Image classification data set "My_datasheet" (AndersonBenitesKoW/Proyecto_Paltas on GitHub). Class labels (3): first quality, second quality, third quality.

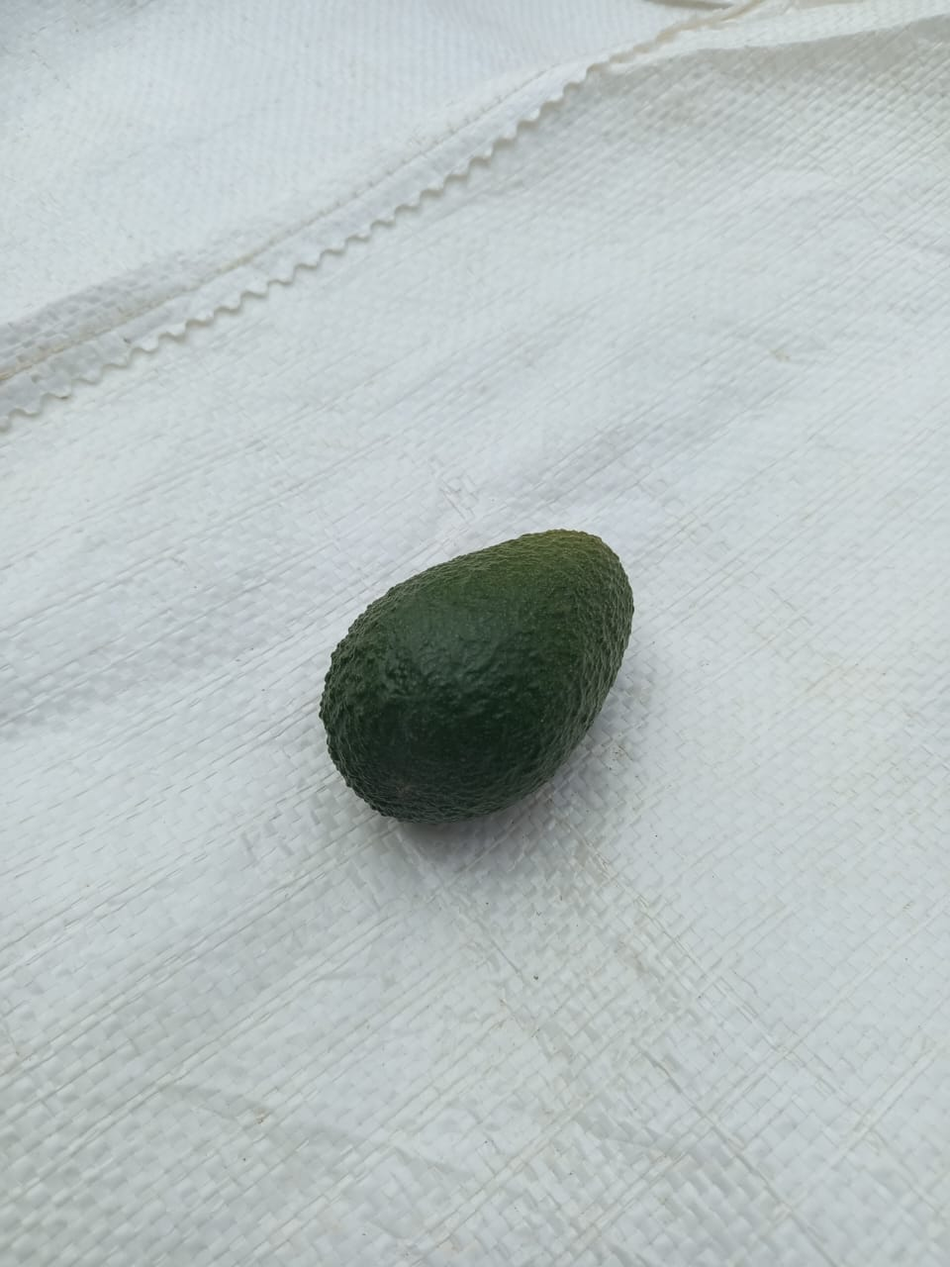
Label: first quality

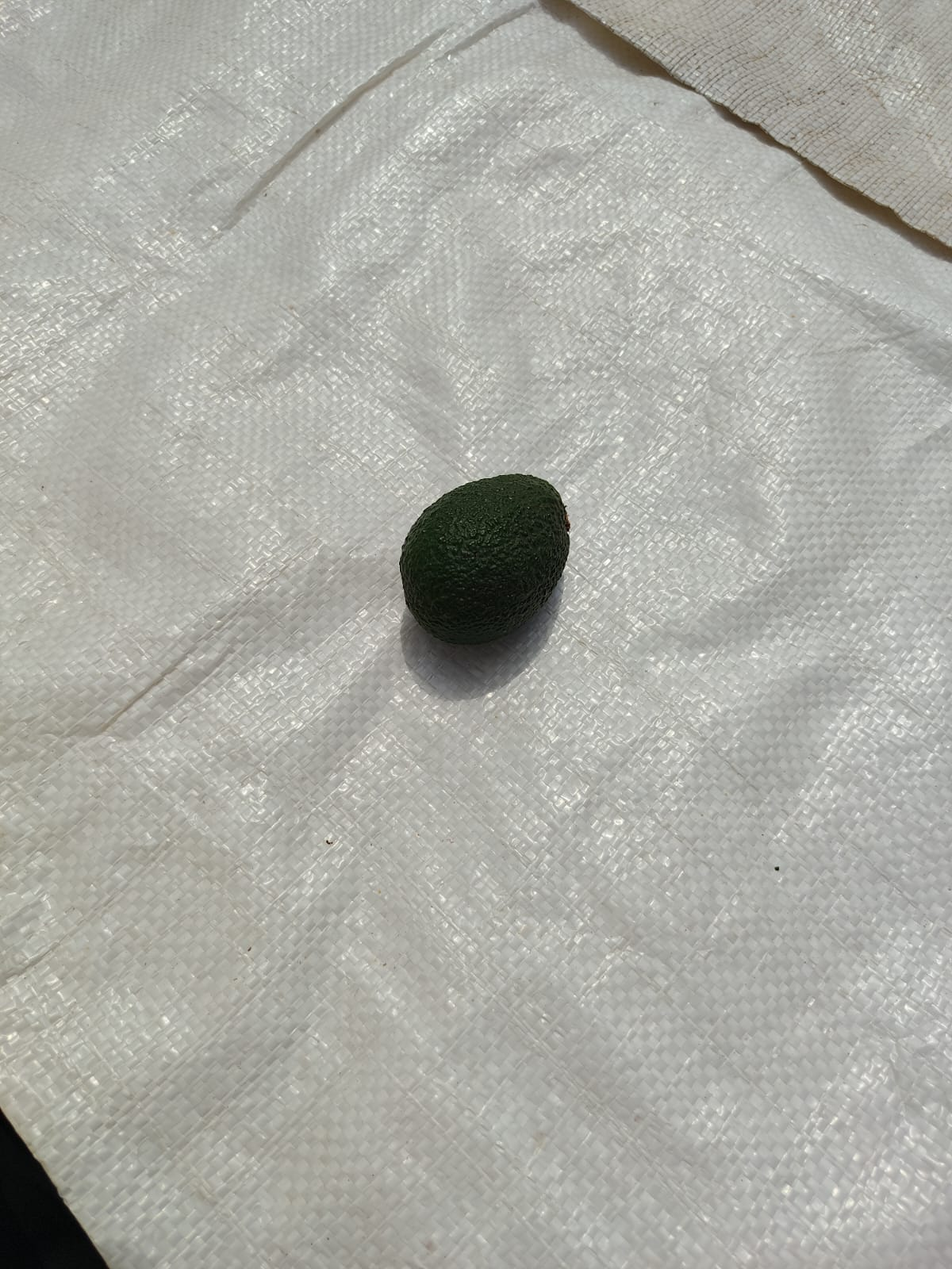
Label: second quality

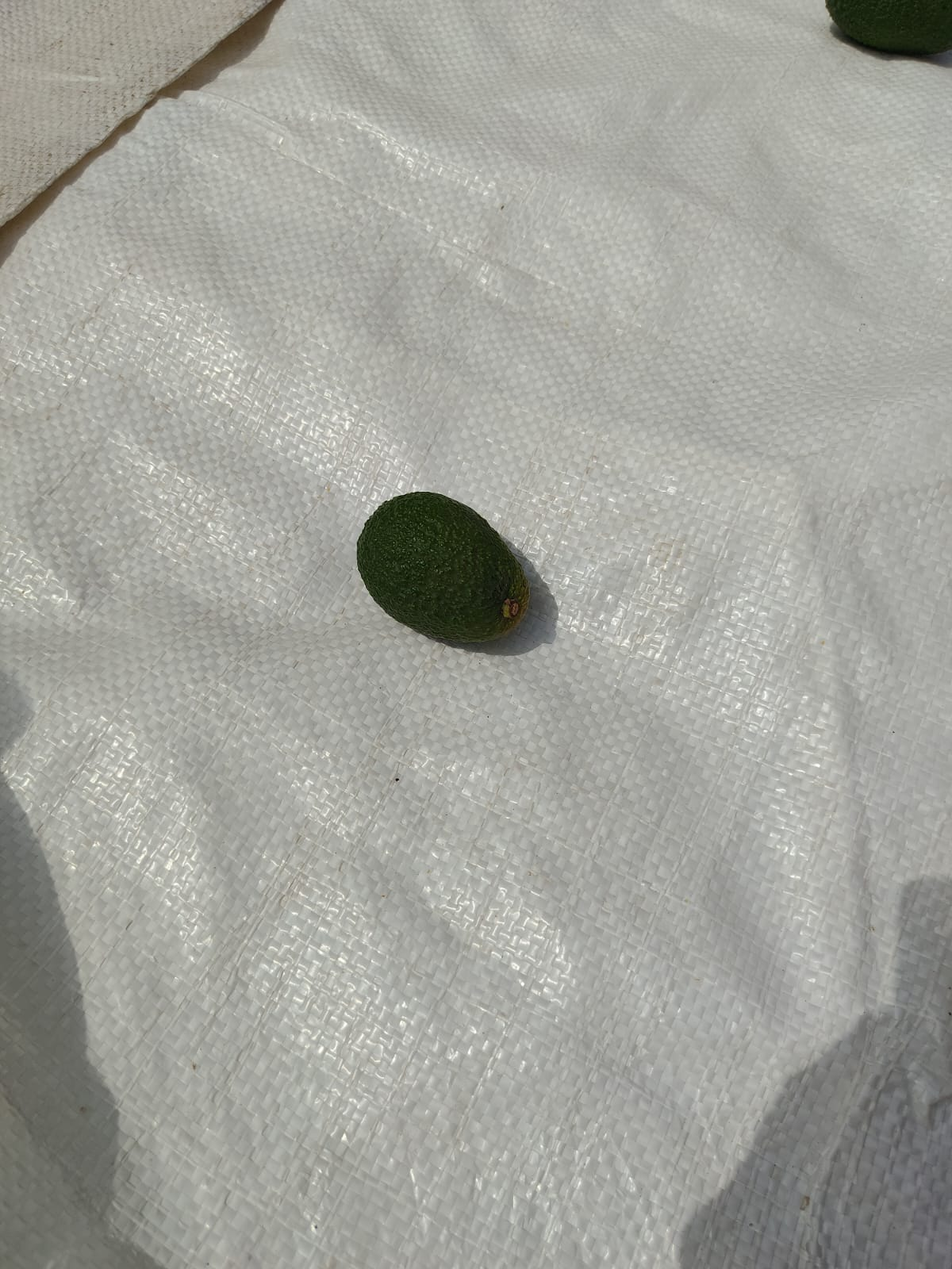
Label: second quality

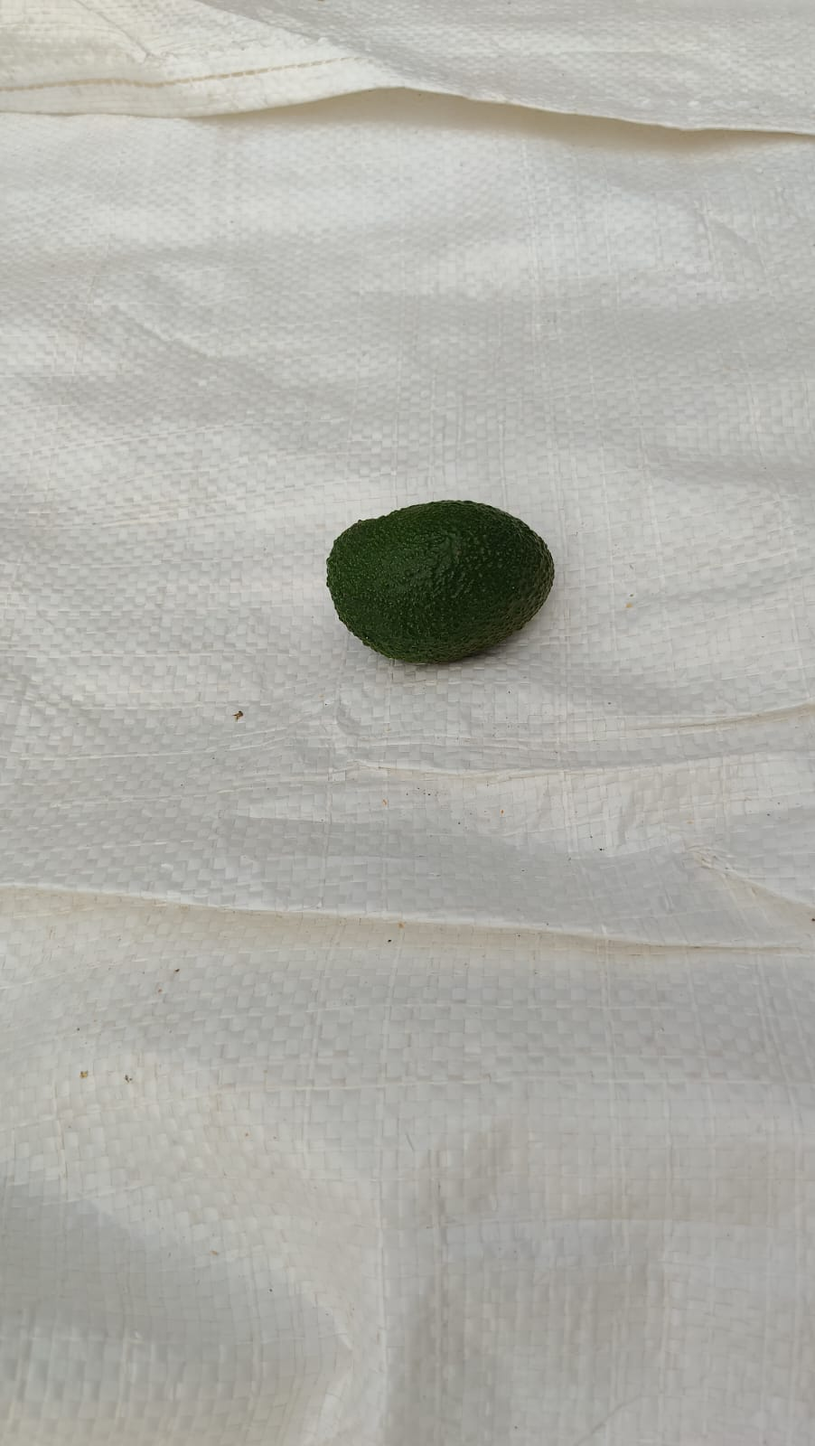
Label: third quality

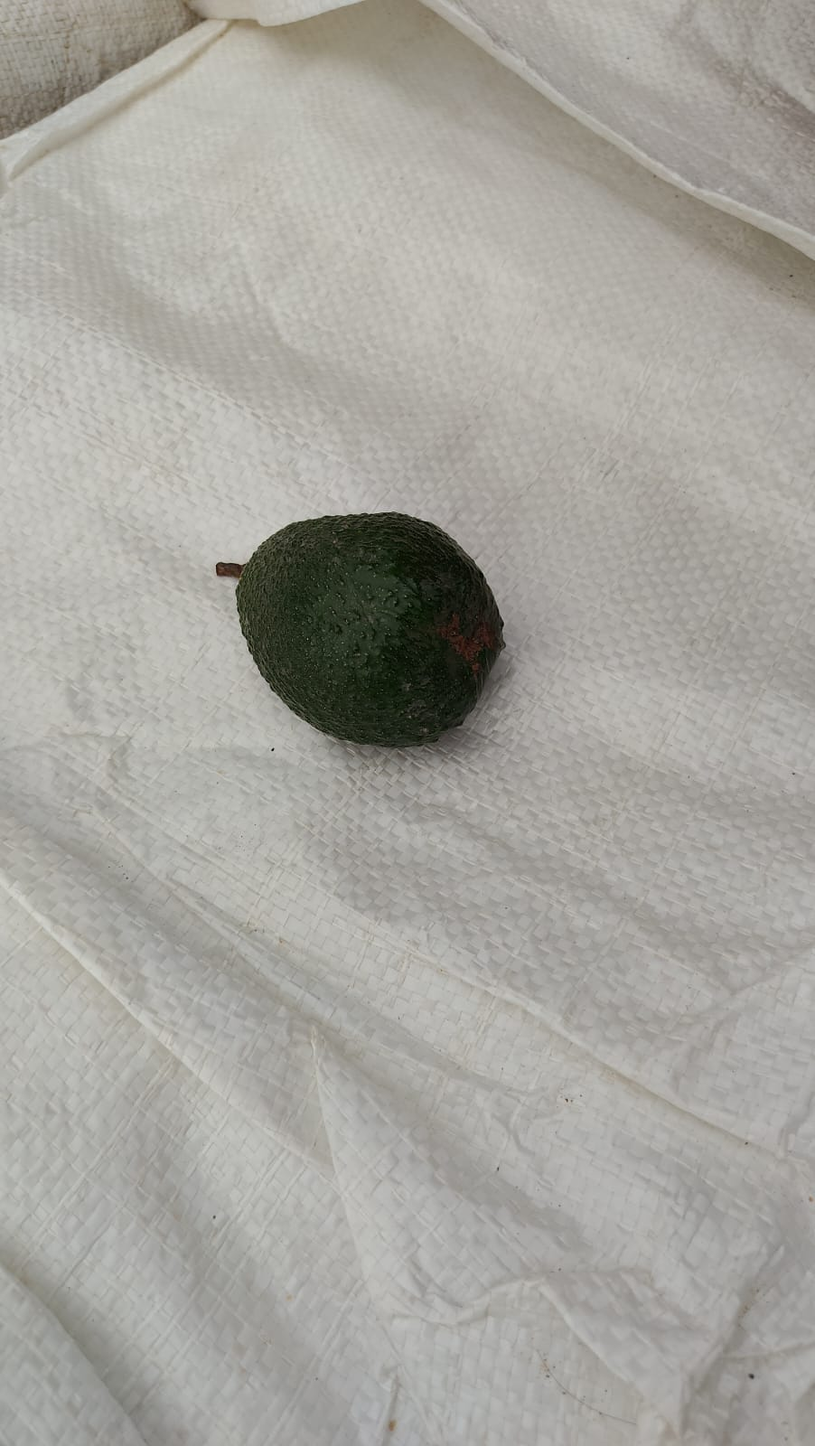
Label: first quality

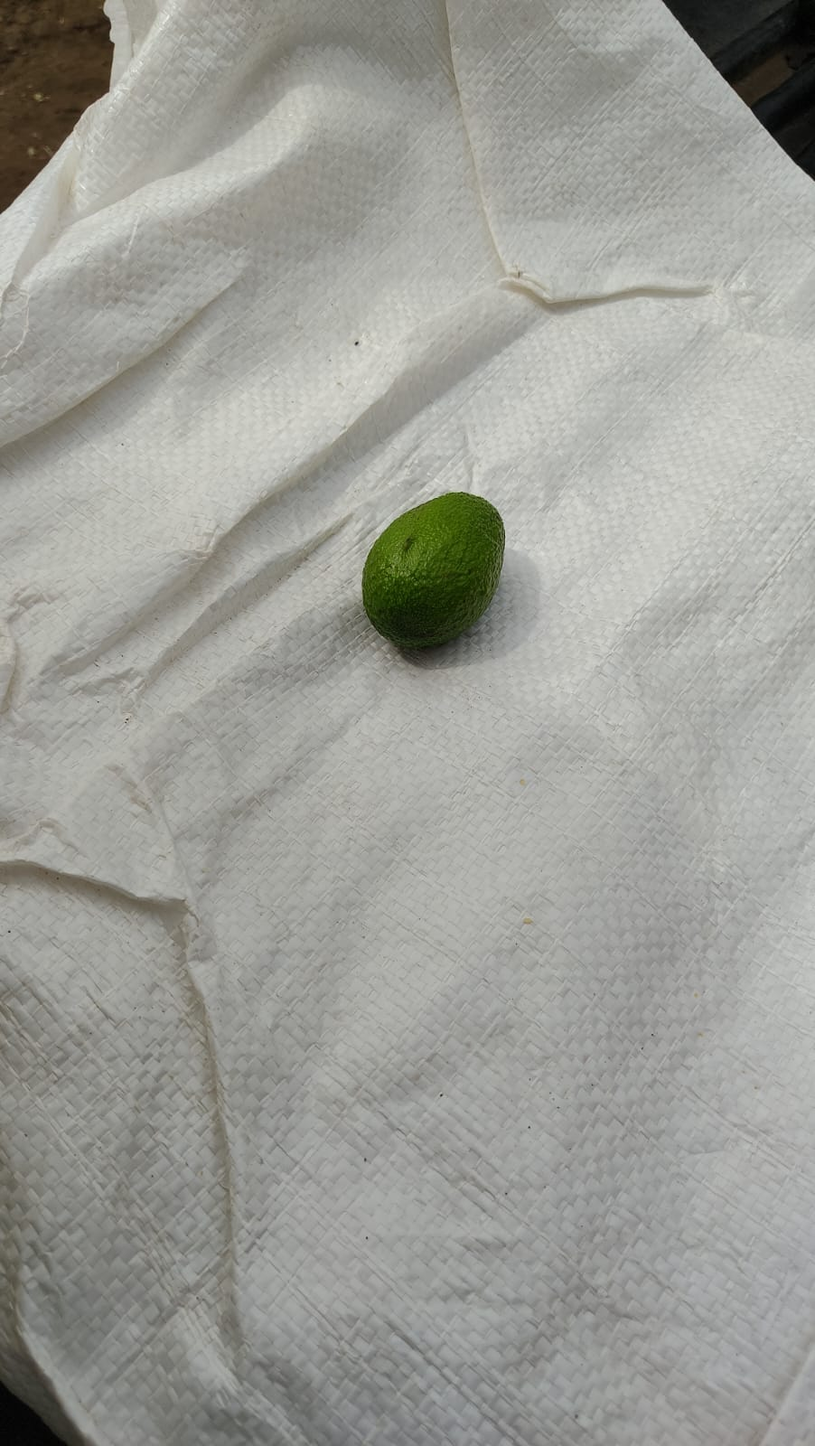
Label: third quality
